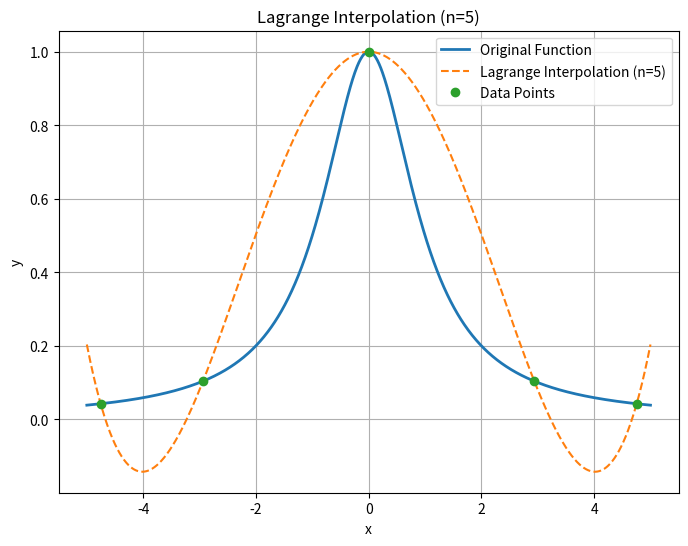
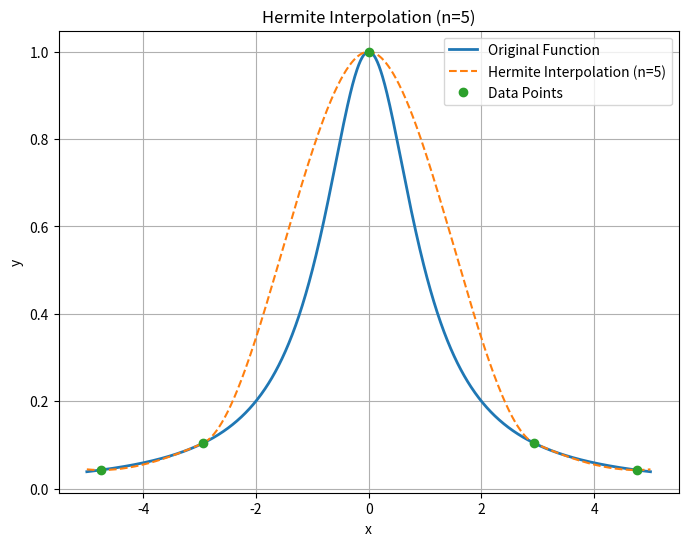
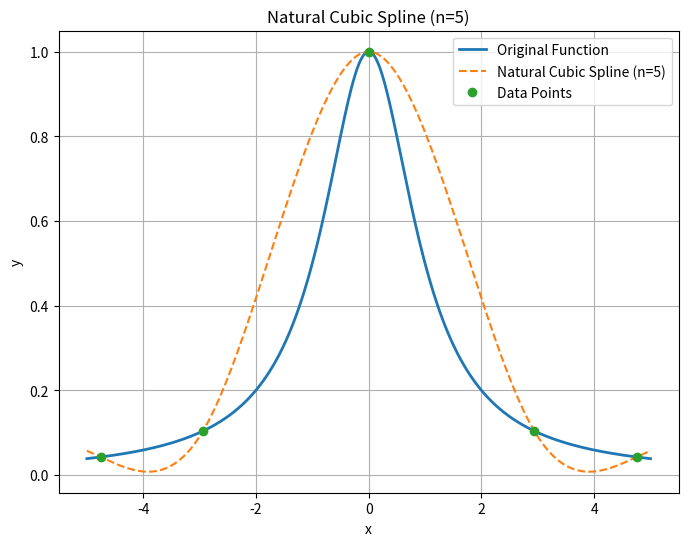
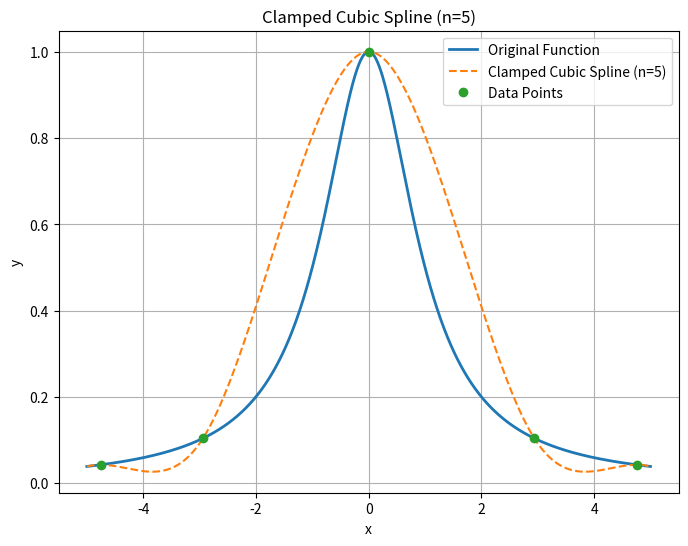
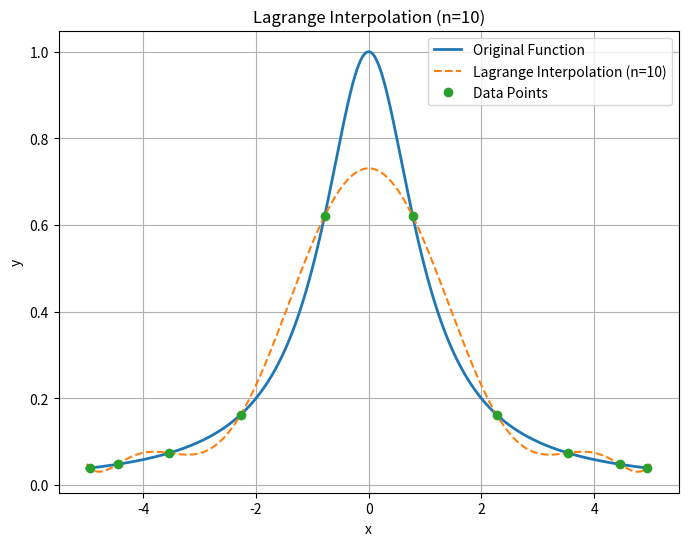
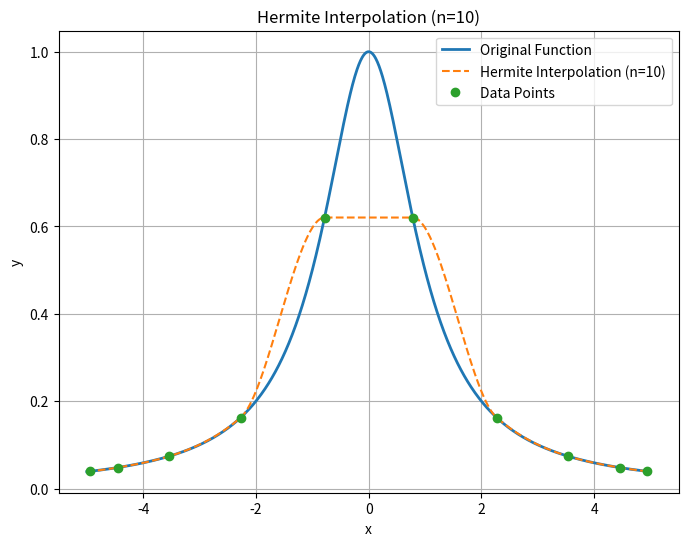
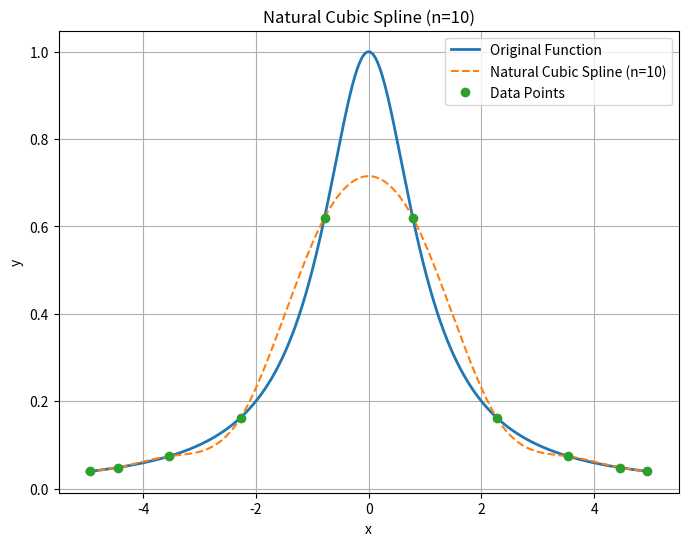
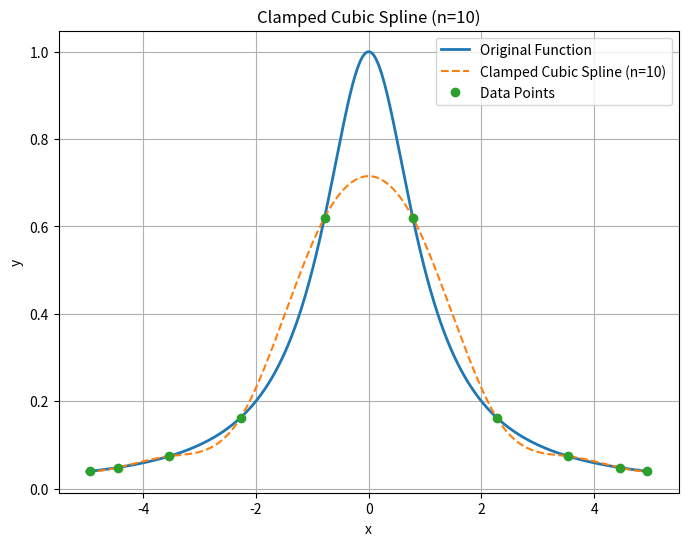
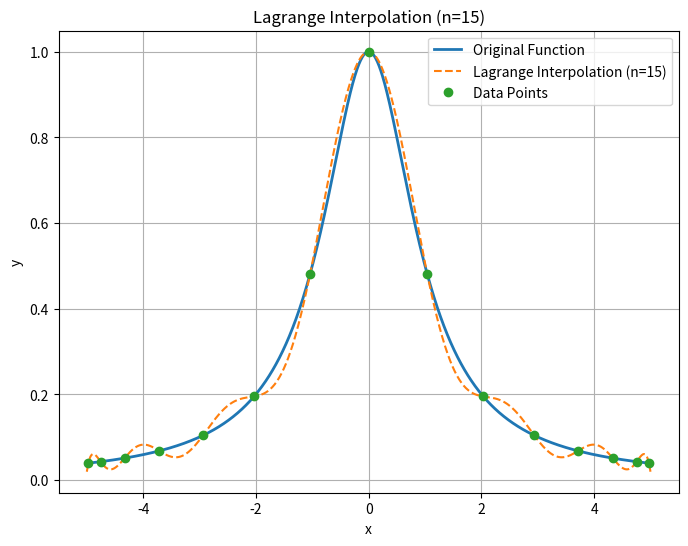
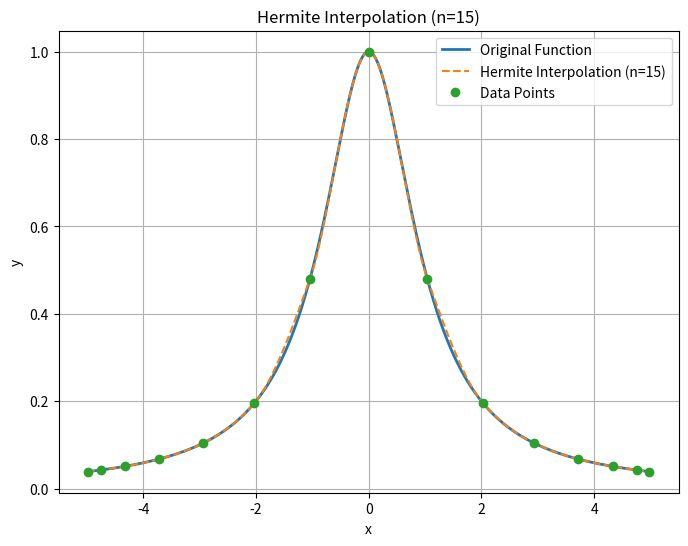
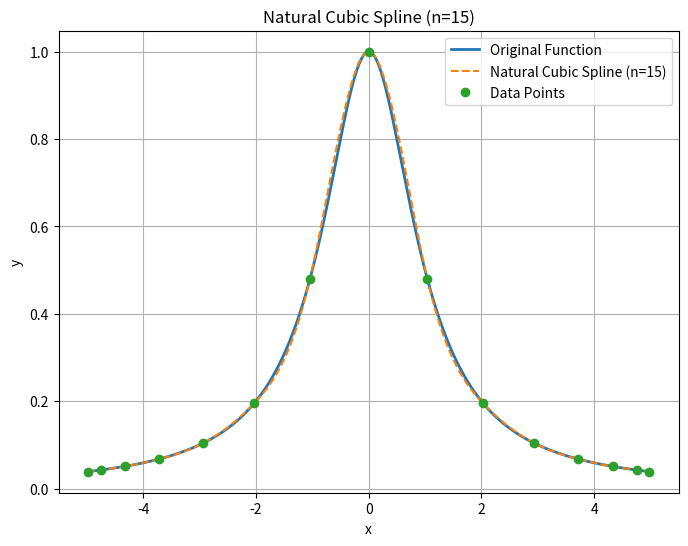
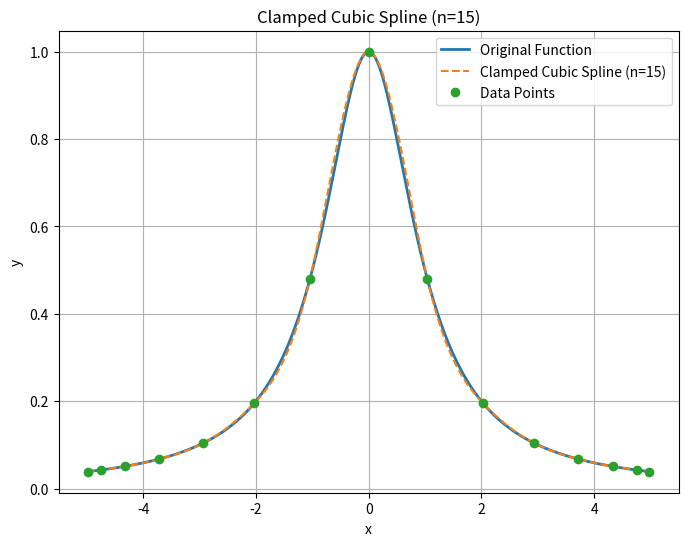
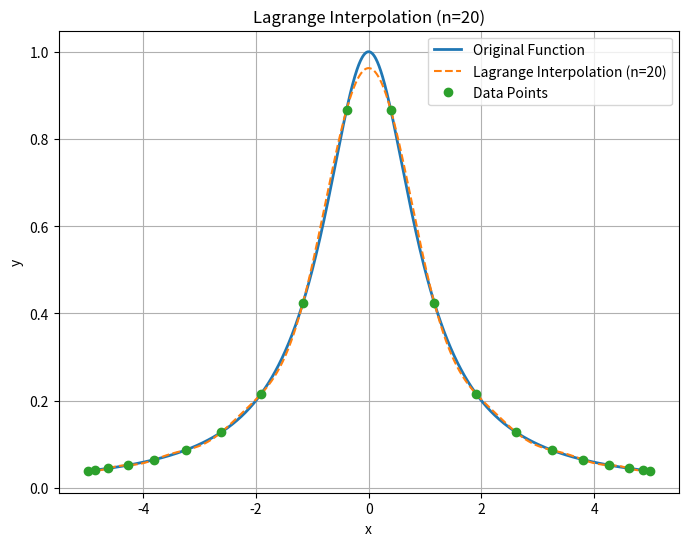
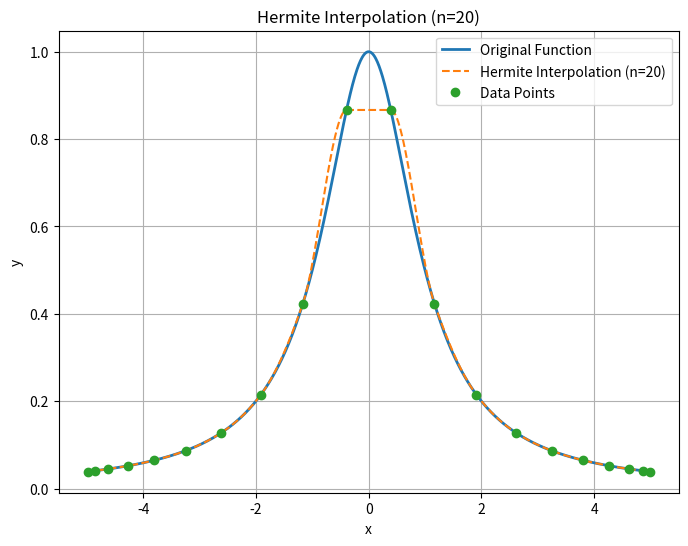
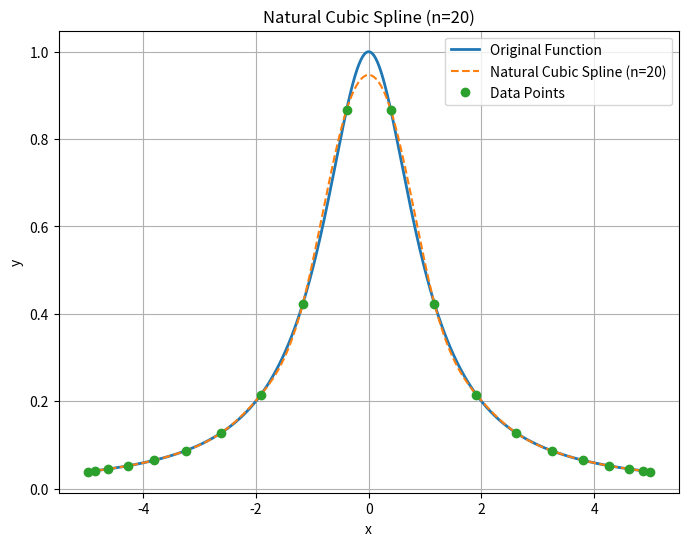
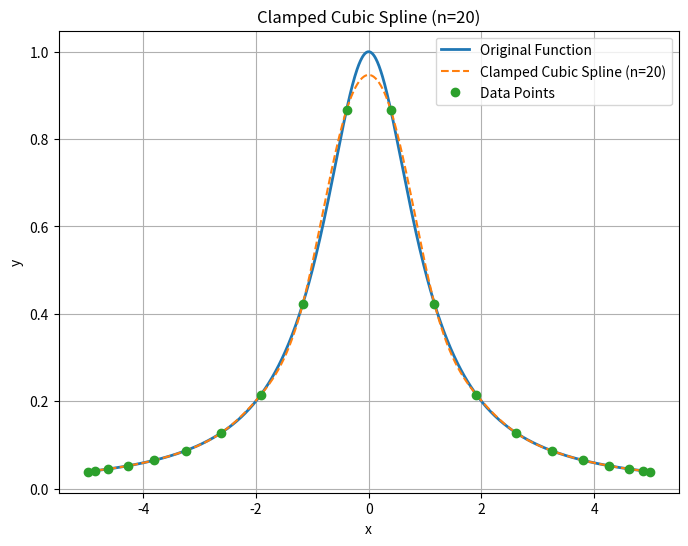

Write the Python code that produced these figures, in order.
import numpy as np
import matplotlib.pyplot as plt
from scipy.interpolate import BarycentricInterpolator, CubicSpline, PchipInterpolator

# Function to interpolate
def f(x):
    return 1 / (1 + x**2)

#Problem 1
def equispaced_nodes(n):
    return np.linspace(-5, 5, n)
#Problem 2
def chebyshev_nodes(n):
    nodes = np.cos((2 * np.arange(1, n + 1) - 1) * np.pi / (2 * n)) * 5  # Scale to [-5, 5]
    return np.sort(nodes)  # Ensure strictly increasing order

# Hermite interpolation function using PCHIP
def hermite_interpolation(x, xi, yi):
    return PchipInterpolator(xi, yi)(x)

# Plots the interpolation results
def plot_interpolation(x_fine, y_fine, y_interp, xi, yi, title):
    plt.figure(figsize=(8, 6))
    plt.plot(x_fine, y_fine, label='Original Function', linewidth=2)
    plt.plot(x_fine, y_interp, label=title, linestyle='--')
    plt.plot(xi, yi, 'o', label='Data Points')
    plt.xlabel('x')
    plt.ylabel('y')
    plt.title(title)
    plt.legend()
    plt.grid()
    plt.show()

# Function to interpolate
x_fine = np.linspace(-5, 5, 1000)
y_fine = f(x_fine)

n_values = [5, 10, 15, 20]
all_interpolations = {}

for n in n_values:
    #xi = equispaced_nodes(n) #Problem 1
    xi = chebyshev_nodes(n) #Problem 2
    yi = f(xi)
    
    # (a) Lagrange Interpolation
    lagrange_interp = BarycentricInterpolator(xi, yi)(x_fine)
    plot_interpolation(x_fine, y_fine, lagrange_interp, xi, yi, f'Lagrange Interpolation (n={n})')
    
    # (b) Hermite Interpolation (using PCHIP)
    hermite_interp = hermite_interpolation(x_fine, xi, yi)
    plot_interpolation(x_fine, y_fine, hermite_interp, xi, yi, f'Hermite Interpolation (n={n})')
    
    # (c) Natural Cubic Spline
    natural_spline = CubicSpline(xi, yi, bc_type='natural')(x_fine)
    plot_interpolation(x_fine, y_fine, natural_spline, xi, yi, f'Natural Cubic Spline (n={n})')
    
    # (d) Clamped Cubic Spline
    clamped_spline = CubicSpline(xi, yi, bc_type=((1, 0), (1, 0)))(x_fine)
    plot_interpolation(x_fine, y_fine, clamped_spline, xi, yi, f'Clamped Cubic Spline (n={n})')
    
    # Store results for final combined plot
    all_interpolations[n] = {
        'Lagrange': lagrange_interp,
        'Hermite': hermite_interp,
        'Natural Spline': natural_spline,
        'Clamped Spline': clamped_spline
    }

# Plot all interpolations together
for n in n_values:
    plt.figure(figsize=(8, 6))
    plt.plot(x_fine, y_fine, label='Original Function', linewidth=2)
    for method, y_interp in all_interpolations[n].items():
        plt.plot(x_fine, y_interp, linestyle='--', label=f'{method} (n={n})')
    plt.xlabel('x')
    plt.ylabel('y')
    plt.title(f'Comparison of Interpolation Methods (n={n})')
    plt.legend()
    plt.grid()
    plt.show()
